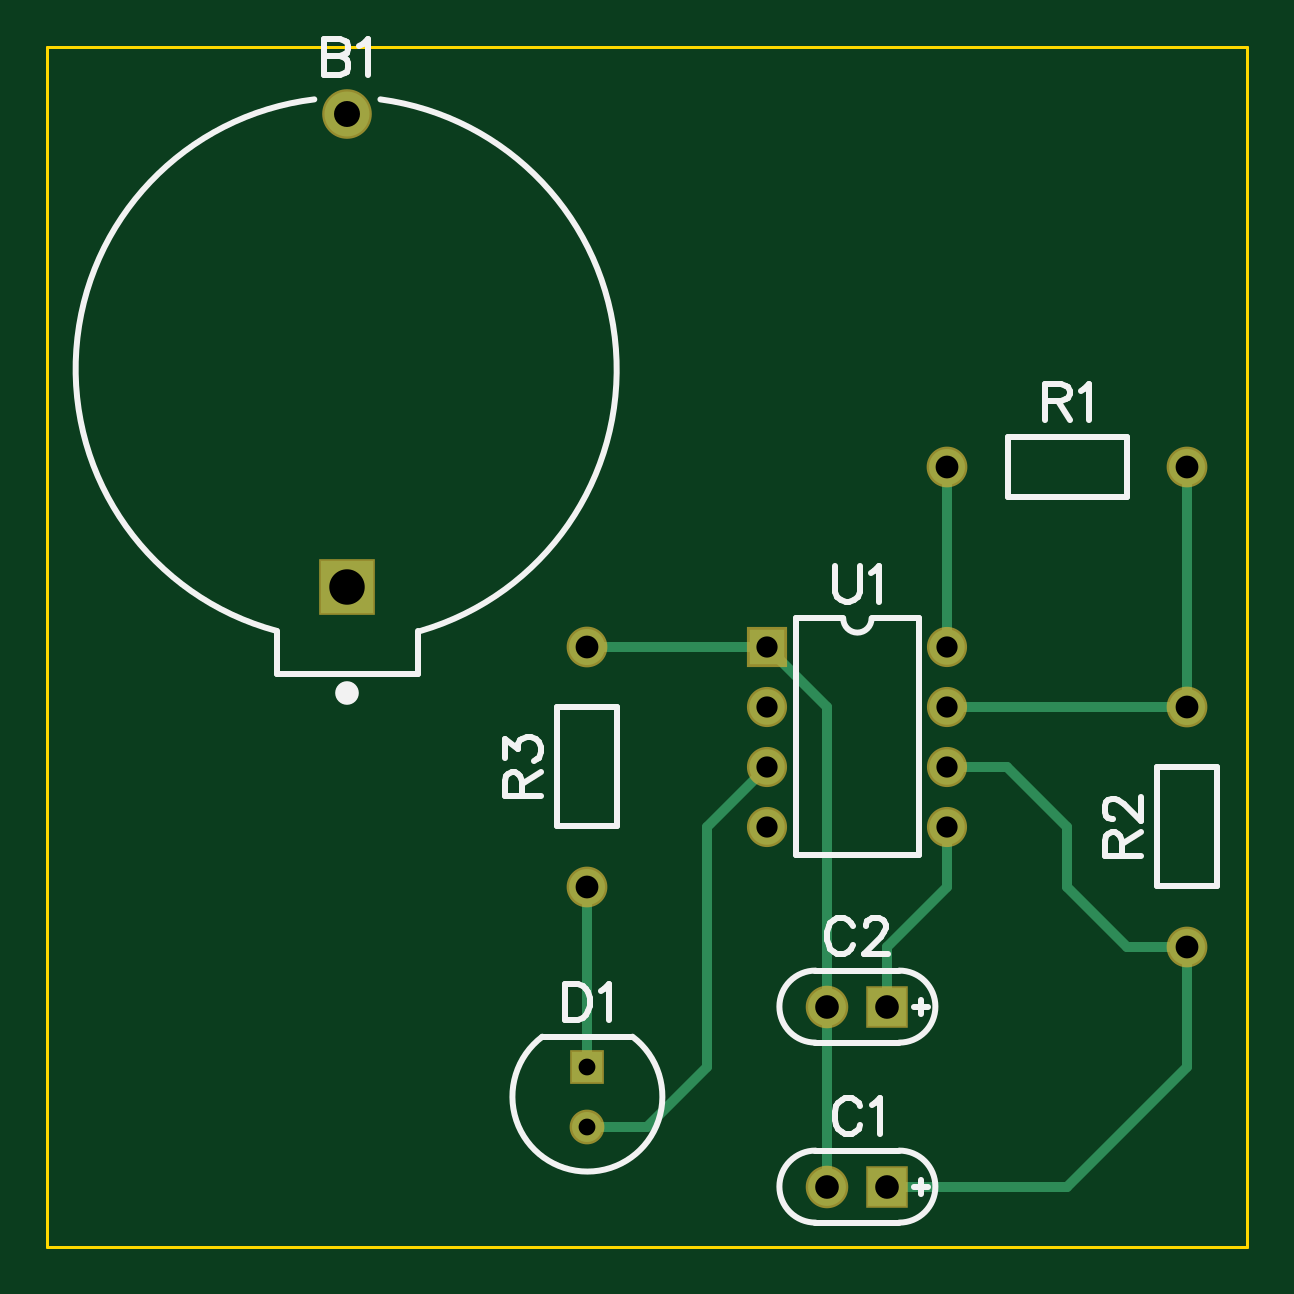
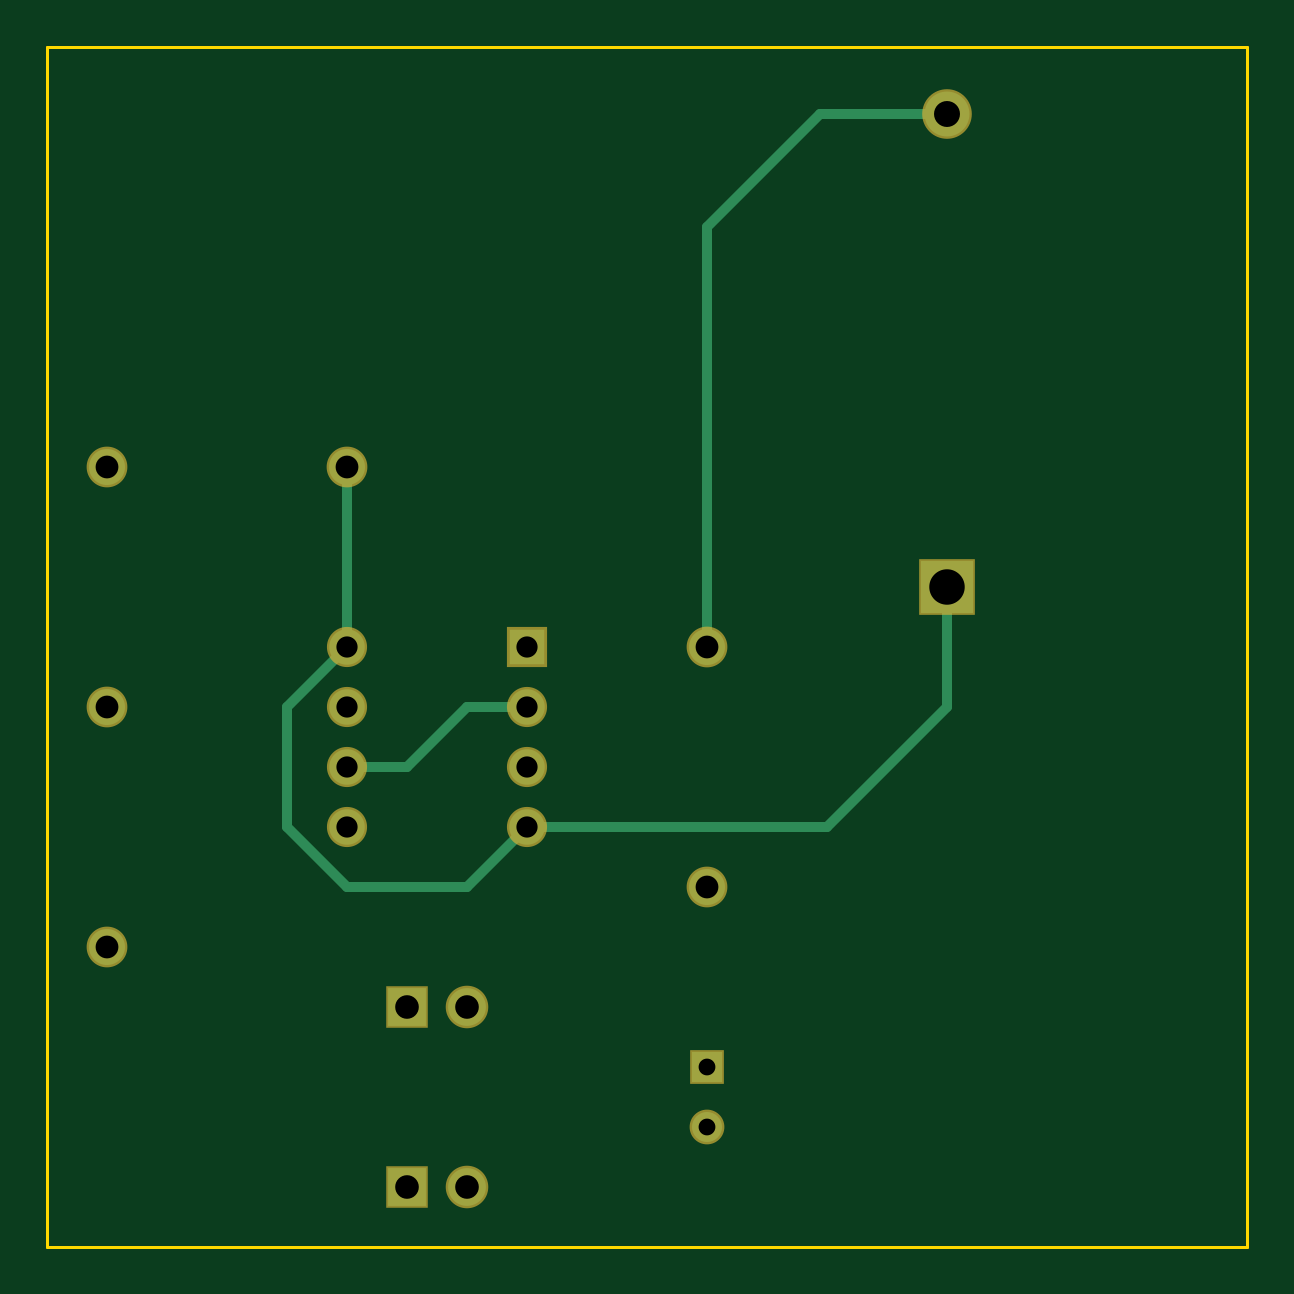
Circuit board: 9 layer files. Board 50.8 x 50.8 mm.
- outline: BoardOutline.gbr (199 bytes)
- bottom_copper: Bottom.gbr (896 bytes)
- bottom_mask: BottomMask.gbr (648 bytes)
- paste: BottomPaste.gbr (136 bytes)
- drill: Through.drl (481 bytes)
- top_copper: Top.gbr (1064 bytes)
- top_mask: TopMask.gbr (645 bytes)
- paste: TopPaste.gbr (133 bytes)
- top_silk: TopSilk.gbr (4218 bytes)

=== outline: BoardOutline.gbr ===
G04 DipTrace 2.1.9.5*
%INBoardOutline.gbr*%
%MOIN*%
%ADD11C,0.0055*%
%FSLAX44Y44*%
%SFA1B1*%
%OFA0B0*%
G04*
G70*
G90*
G75*
G01*
%LNBoardOutline*%
%LPD*%
D2*
D11*
Y20000D1*
X20000D1*
Y0D1*
X0D1*
M02*

=== bottom_copper: Bottom.gbr ===
G04 DipTrace 2.1.9.5*
%INBottom.gbr*%
%MOIN*%
%ADD13C,0.016*%
%ADD14R,0.0591X0.0591*%
%ADD15C,0.0591*%
%ADD16C,0.06*%
%ADD17C,0.06*%
%ADD18C,0.05*%
%ADD19R,0.05X0.05*%
%ADD20C,0.063*%
%ADD21R,0.063X0.063*%
%ADD23R,0.0866X0.0866*%
%ADD24C,0.0748*%
%FSLAX44Y44*%
%SFA1B1*%
%OFA0B0*%
G04*
G70*
G90*
G75*
G01*
%LNBottom*%
%LPD*%
X5000Y18874D2*
D13*
X7126D1*
X9000Y17000D1*
Y10000D1*
X12000Y9000D2*
X13000D1*
X14000Y8000D1*
X15000D1*
X12000Y7000D2*
X13000Y6000D1*
X15000D1*
X16000Y7000D1*
Y9000D1*
X15000Y10000D1*
Y13000D1*
Y10000D2*
D3*
X5000Y11000D2*
Y9000D1*
X7000Y7000D1*
X12000D1*
D14*
Y10000D3*
D15*
Y9000D3*
Y8000D3*
Y7000D3*
X15000D3*
Y8000D3*
Y9000D3*
Y10000D3*
D16*
Y13000D3*
D17*
X19000D3*
D16*
Y5000D3*
D17*
Y9000D3*
D16*
X9000Y6000D3*
D17*
Y10000D3*
D18*
Y2000D3*
D19*
Y3000D3*
D20*
X13000Y1000D3*
D21*
X14000D3*
D20*
X13000Y4000D3*
D21*
X14000D3*
D23*
X5000Y11000D3*
D24*
Y18874D3*
M02*

=== bottom_mask: BottomMask.gbr ===
G04 DipTrace 2.1.9.5*
%INBottomMask.gbr*%
%MOIN*%
%ADD31C,0.0827*%
%ADD32C,0.0669*%
%ADD33R,0.0945X0.0945*%
%ADD35R,0.0709X0.0709*%
%ADD37C,0.0709*%
%ADD39R,0.0579X0.0579*%
%ADD41C,0.0579*%
%ADD43C,0.0679*%
%ADD45C,0.0679*%
%ADD48R,0.0669X0.0669*%
%FSLAX44Y44*%
%SFA1B1*%
%OFA0B0*%
G04*
G70*
G90*
G75*
G01*
%LNBotMask*%
%LPD*%
D48*
X12000Y10000D3*
D32*
Y9000D3*
Y8000D3*
Y7000D3*
X15000D3*
Y8000D3*
Y9000D3*
Y10000D3*
D45*
Y13000D3*
D43*
X19000D3*
D45*
Y5000D3*
D43*
Y9000D3*
D45*
X9000Y6000D3*
D43*
Y10000D3*
D41*
Y2000D3*
D39*
Y3000D3*
D37*
X13000Y1000D3*
D35*
X14000D3*
D37*
X13000Y4000D3*
D35*
X14000D3*
D33*
X5000Y11000D3*
D31*
Y18874D3*
M02*

=== paste: BottomPaste.gbr ===
G04 DipTrace 2.1.9.5*
%INBottomPaste.gbr*%
%MOIN*%
%FSLAX44Y44*%
%SFA1B1*%
%OFA0B0*%
G04*
G70*
G90*
G75*
G01*
%LNBotPaste*%
%LPD*%
M02*

=== drill: Through.drl (481 bytes, source withheld) ===
=== top_copper: Top.gbr ===
G04 DipTrace 2.1.9.5*
%INTop.gbr*%
%MOIN*%
%ADD13C,0.016*%
%ADD14R,0.0591X0.0591*%
%ADD15C,0.0591*%
%ADD16C,0.06*%
%ADD17C,0.06*%
%ADD18C,0.05*%
%ADD19R,0.05X0.05*%
%ADD20C,0.063*%
%ADD21R,0.063X0.063*%
%ADD23R,0.0866X0.0866*%
%ADD24C,0.0748*%
%FSLAX44Y44*%
%SFA1B1*%
%OFA0B0*%
G04*
G70*
G90*
G75*
G01*
%LNTop*%
%LPD*%
X9000Y10000D2*
D13*
X12000D1*
X13000Y9000D1*
Y4000D1*
Y1000D2*
Y4000D1*
X9000Y10000D2*
D3*
X15000Y8000D2*
X16000D1*
X17000Y7000D1*
Y6000D1*
X18000Y5000D1*
X19000D1*
X14000Y1000D2*
X17000D1*
X19000Y3000D1*
Y5000D1*
X15000Y13000D2*
Y10000D1*
X19000Y9000D2*
Y13000D1*
X15000Y9000D2*
X19000D1*
X9000Y2000D2*
X10000D1*
X11000Y3000D1*
Y7000D1*
X12000Y8000D1*
X9000Y6000D2*
Y3000D1*
X15000Y7000D2*
Y6000D1*
X14000Y5000D1*
Y4000D1*
D14*
X12000Y10000D3*
D15*
Y9000D3*
Y8000D3*
Y7000D3*
X15000D3*
Y8000D3*
Y9000D3*
Y10000D3*
D16*
Y13000D3*
D17*
X19000D3*
D16*
Y5000D3*
D17*
Y9000D3*
D16*
X9000Y6000D3*
D17*
Y10000D3*
D18*
Y2000D3*
D19*
Y3000D3*
D20*
X13000Y1000D3*
D21*
X14000D3*
D20*
X13000Y4000D3*
D21*
X14000D3*
D23*
X5000Y11000D3*
D24*
Y18874D3*
M02*

=== top_mask: TopMask.gbr ===
G04 DipTrace 2.1.9.5*
%INTopMask.gbr*%
%MOIN*%
%ADD31C,0.0827*%
%ADD32C,0.0669*%
%ADD33R,0.0945X0.0945*%
%ADD35R,0.0709X0.0709*%
%ADD37C,0.0709*%
%ADD39R,0.0579X0.0579*%
%ADD41C,0.0579*%
%ADD43C,0.0679*%
%ADD45C,0.0679*%
%ADD48R,0.0669X0.0669*%
%FSLAX44Y44*%
%SFA1B1*%
%OFA0B0*%
G04*
G70*
G90*
G75*
G01*
%LNTopMask*%
%LPD*%
D48*
X12000Y10000D3*
D32*
Y9000D3*
Y8000D3*
Y7000D3*
X15000D3*
Y8000D3*
Y9000D3*
Y10000D3*
D45*
Y13000D3*
D43*
X19000D3*
D45*
Y5000D3*
D43*
Y9000D3*
D45*
X9000Y6000D3*
D43*
Y10000D3*
D41*
Y2000D3*
D39*
Y3000D3*
D37*
X13000Y1000D3*
D35*
X14000D3*
D37*
X13000Y4000D3*
D35*
X14000D3*
D33*
X5000Y11000D3*
D31*
Y18874D3*
M02*

=== paste: TopPaste.gbr ===
G04 DipTrace 2.1.9.5*
%INTopPaste.gbr*%
%MOIN*%
%FSLAX44Y44*%
%SFA1B1*%
%OFA0B0*%
G04*
G70*
G90*
G75*
G01*
%LNTopPaste*%
%LPD*%
M02*

=== top_silk: TopSilk.gbr ===
G04 DipTrace 2.1.9.5*
%INTopSilk.gbr*%
%MOIN*%
%ADD10C,0.0098*%
%ADD22C,0.0394*%
%ADD50C,0.0093*%
%FSLAX44Y44*%
%SFA1B1*%
%OFA0B0*%
G04*
G70*
G90*
G75*
G01*
%LNTopSilk*%
%LPD*%
X14524Y10469D2*
D10*
Y6531D1*
X12476D2*
X14524D1*
X12476Y10469D2*
Y6531D1*
Y10469D2*
X13264D1*
X14524D2*
X13736D1*
X13264D2*
G03X13736Y10469I236J0D01*
G01*
X17998Y12500D2*
X16002D1*
Y13500D2*
Y12500D1*
X17998Y13500D2*
X16002D1*
X17998D2*
Y12500D1*
X19500Y7998D2*
Y6002D1*
X18500D2*
X19500D1*
X18500Y7998D2*
Y6002D1*
Y7998D2*
X19500D1*
X9500Y8998D2*
Y7002D1*
X8500D2*
X9500D1*
X8500Y8998D2*
Y7002D1*
Y8998D2*
X9500D1*
X8251Y3500D2*
X9749D1*
X8248Y3498D2*
G03X9752Y3498I752J-998D01*
G01*
X14199Y1600D2*
X12801D1*
X14199Y400D2*
X12801D1*
Y1600D2*
G03X12801Y400I-1J-600D01*
G01*
X14199D2*
G03X14199Y1600I1J600D01*
G01*
X14563Y1118D2*
Y882D1*
X14681Y1000D2*
X14445D1*
X14199Y4600D2*
X12801D1*
X14199Y3400D2*
X12801D1*
Y4600D2*
G03X12801Y3400I-1J-600D01*
G01*
X14199D2*
G03X14199Y4600I1J600D01*
G01*
X14563Y4118D2*
Y3882D1*
X14681Y4000D2*
X14445D1*
D22*
X5000Y9228D3*
X3819Y9543D2*
D10*
X6181D1*
X3819D2*
Y10252D1*
X6181Y9543D2*
Y10252D1*
X3819Y10262D2*
G02X4448Y19120I1175J4368D01*
G01*
X6221Y10262D2*
G03X5551Y19120I-1273J4358D01*
G01*
X13134Y11347D2*
D50*
Y10917D1*
D2*
X13163Y10831D1*
D2*
X13221Y10773D1*
D2*
X13307Y10744D1*
D2*
X13364D1*
D2*
X13450Y10773D1*
D2*
X13508Y10831D1*
D2*
X13536Y10917D1*
D2*
Y11347D1*
X13722Y11232D2*
X13779Y11261D1*
D2*
X13866Y11347D1*
D2*
Y10744D1*
X16634Y14091D2*
X16892D1*
D2*
X16979Y14121D1*
D2*
X17008Y14149D1*
D2*
X17036Y14206D1*
D2*
Y14264D1*
D2*
X17008Y14321D1*
D2*
X16979Y14350D1*
D2*
X16892Y14379D1*
D2*
X16634D1*
D2*
Y13776D1*
X16835Y14091D2*
X17036Y13776D1*
X17222Y14263D2*
X17279Y14292D1*
D2*
X17366Y14378D1*
D2*
Y13776D1*
X17909Y6505D2*
Y6763D1*
D2*
X17879Y6850D1*
D2*
X17851Y6879D1*
D2*
X17794Y6907D1*
D2*
X17736D1*
D2*
X17679Y6879D1*
D2*
X17650Y6850D1*
D2*
X17621Y6763D1*
D2*
Y6505D1*
D2*
X18224D1*
X17909Y6706D2*
X18224Y6907D1*
X17765Y7122D2*
X17737D1*
D2*
X17679Y7150D1*
D2*
X17651Y7179D1*
D2*
X17622Y7237D1*
D2*
Y7351D1*
D2*
X17651Y7408D1*
D2*
X17679Y7437D1*
D2*
X17737Y7466D1*
D2*
X17794D1*
D2*
X17851Y7437D1*
D2*
X17937Y7380D1*
D2*
X18224Y7093D1*
D2*
Y7495D1*
X7909Y7505D2*
Y7763D1*
D2*
X7879Y7850D1*
D2*
X7851Y7879D1*
D2*
X7794Y7907D1*
D2*
X7736D1*
D2*
X7679Y7879D1*
D2*
X7650Y7850D1*
D2*
X7621Y7763D1*
D2*
Y7505D1*
D2*
X8224D1*
X7909Y7706D2*
X8224Y7907D1*
X7622Y8150D2*
Y8465D1*
D2*
X7851Y8294D1*
D2*
Y8380D1*
D2*
X7880Y8437D1*
D2*
X7909Y8465D1*
D2*
X7995Y8495D1*
D2*
X8052D1*
D2*
X8138Y8465D1*
D2*
X8196Y8408D1*
D2*
X8224Y8322D1*
D2*
Y8236D1*
D2*
X8196Y8150D1*
D2*
X8167Y8122D1*
D2*
X8109Y8093D1*
X8634Y4379D2*
Y3776D1*
D2*
X8835D1*
D2*
X8922Y3805D1*
D2*
X8979Y3862D1*
D2*
X9008Y3920D1*
D2*
X9036Y4005D1*
D2*
Y4149D1*
D2*
X9008Y4235D1*
D2*
X8979Y4292D1*
D2*
X8922Y4350D1*
D2*
X8835Y4379D1*
D2*
X8634D1*
X9222Y4263D2*
X9279Y4292D1*
D2*
X9366Y4378D1*
D2*
Y3776D1*
X13551Y2335D2*
X13522Y2392D1*
D2*
X13464Y2450D1*
D2*
X13407Y2479D1*
D2*
X13293D1*
D2*
X13235Y2450D1*
D2*
X13178Y2392D1*
D2*
X13149Y2335D1*
D2*
X13120Y2249D1*
D2*
Y2105D1*
D2*
X13149Y2020D1*
D2*
X13178Y1962D1*
D2*
X13235Y1905D1*
D2*
X13293Y1876D1*
D2*
X13407D1*
D2*
X13464Y1905D1*
D2*
X13522Y1962D1*
D2*
X13551Y2020D1*
X13736Y2363D2*
X13794Y2392D1*
D2*
X13880Y2478D1*
D2*
Y1876D1*
X13422Y5335D2*
X13393Y5392D1*
D2*
X13335Y5450D1*
D2*
X13278Y5479D1*
D2*
X13164D1*
D2*
X13106Y5450D1*
D2*
X13049Y5392D1*
D2*
X13020Y5335D1*
D2*
X12991Y5249D1*
D2*
Y5105D1*
D2*
X13020Y5020D1*
D2*
X13049Y4962D1*
D2*
X13106Y4905D1*
D2*
X13164Y4876D1*
D2*
X13278D1*
D2*
X13335Y4905D1*
D2*
X13393Y4962D1*
D2*
X13422Y5020D1*
X13636Y5335D2*
Y5363D1*
D2*
X13665Y5421D1*
D2*
X13693Y5449D1*
D2*
X13751Y5478D1*
D2*
X13866D1*
D2*
X13923Y5449D1*
D2*
X13951Y5421D1*
D2*
X13980Y5363D1*
D2*
Y5306D1*
D2*
X13951Y5249D1*
D2*
X13894Y5163D1*
D2*
X13607Y4876D1*
D2*
X14009D1*
X4614Y20127D2*
Y19524D1*
D2*
X4873D1*
D2*
X4959Y19553D1*
D2*
X4987Y19582D1*
D2*
X5016Y19639D1*
D2*
Y19725D1*
D2*
X4987Y19782D1*
D2*
X4959Y19811D1*
D2*
X4873Y19840D1*
D2*
X4959Y19869D1*
D2*
X4987Y19897D1*
D2*
X5016Y19954D1*
D2*
Y20012D1*
D2*
X4987Y20069D1*
D2*
X4959Y20098D1*
D2*
X4873Y20127D1*
D2*
X4614D1*
Y19840D2*
X4873D1*
X5201Y20011D2*
X5259Y20040D1*
D2*
X5345Y20126D1*
D2*
Y19524D1*
M02*

